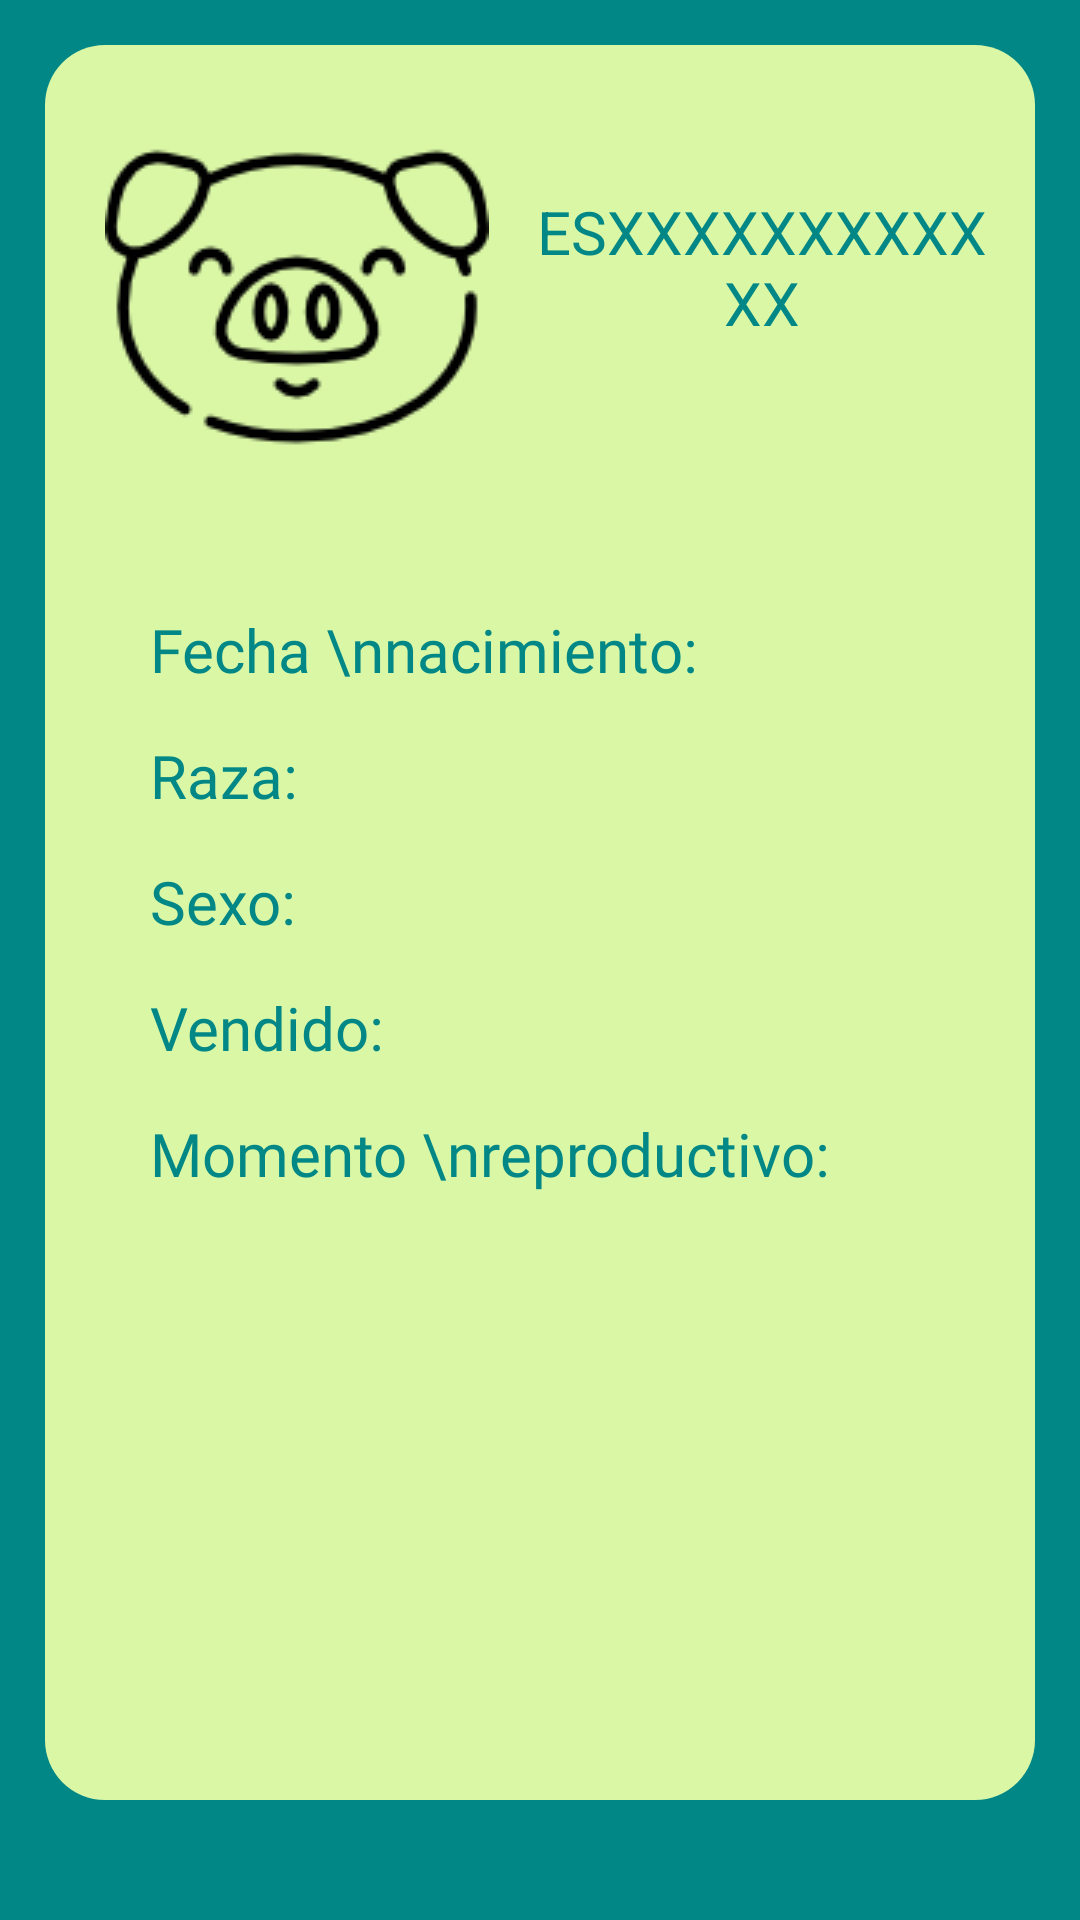

The Android layout XML behind this screen, and the referenced resources:
<!-- AndroidManifest.xml: application theme Theme.EnkaScannerJava -->
<!-- res/layout/viewbovino_layout.xml -->
<?xml version="1.0" encoding="utf-8"?>
<RelativeLayout xmlns:android="http://schemas.android.com/apk/res/android"
    xmlns:app="http://schemas.android.com/apk/res-auto"
    xmlns:tools="http://schemas.android.com/tools"
    android:layout_width="match_parent"
    android:layout_height="match_parent"
    android:background="@color/teal_700"
    tools:context=".ViewAnimalActivity">

    <LinearLayout
        android:layout_width="match_parent"
        android:layout_height="match_parent"
        android:orientation="vertical"
        android:background="@drawable/componente_lista"
        android:layout_marginTop="15dp"
        android:layout_marginStart="15dp"
        android:layout_marginEnd="15dp"
        android:layout_marginBottom="40dp">
        <LinearLayout
            android:layout_width="match_parent"
            android:layout_height="wrap_content"
            android:orientation="horizontal">
            <ImageView
                android:id="@+id/imagen"
                android:layout_width="wrap_content"
                android:layout_height="wrap_content"
                android:src="@drawable/cerdo2"
                android:layout_marginTop="20dp"
                android:layout_marginStart="20sp"/>

            <TextView
                android:id="@+id/crotal"
                android:layout_width="match_parent"
                android:layout_height="wrap_content"
                android:textSize="20sp"
                android:text="ESXXXXXXXXXXXX"
                android:layout_gravity="center"
                android:gravity="center"
                android:layout_marginStart="10dp"
                android:layout_marginEnd="10dp"
                android:textColor="@color/teal_700"/>
        </LinearLayout>

        <LinearLayout
            android:layout_width="match_parent"
            android:layout_height="wrap_content"
            android:orientation="vertical"
            android:layout_marginTop="40dp"
            android:layout_marginEnd="15dp"
            android:layout_marginStart="15dp">

            <TextView
                android:id="@+id/fechaNac"
                android:layout_width="match_parent"
                android:layout_height="wrap_content"
                android:text="Fecha \nnacimiento:"
                android:textSize="20sp"
                android:fontFamily="@font/poppins_regular"
                android:layout_marginStart="20dp"
                android:layout_marginBottom="15dp"
                android:textColor="@color/teal_700"/>

            <TextView
                android:id="@+id/raza"
                android:layout_width="match_parent"
                android:layout_height="wrap_content"
                android:text="Raza:"
                android:textSize="20sp"
                android:fontFamily="@font/poppins_regular"
                android:layout_marginStart="20dp"
                android:layout_marginBottom="15dp"
                android:textColor="@color/teal_700"/>

            <TextView
                android:id="@+id/sexo"
                android:layout_width="match_parent"
                android:layout_height="wrap_content"
                android:text="Sexo: "
                android:textSize="20sp"
                android:fontFamily="@font/poppins_regular"
                android:layout_marginStart="20dp"
                android:layout_marginBottom="15dp"
                android:textColor="@color/teal_700"/>

            <TextView
                android:id="@+id/vendido"
                android:layout_width="match_parent"
                android:layout_height="wrap_content"
                android:text="Vendido:"
                android:textSize="20sp"
                android:fontFamily="@font/poppins_regular"
                android:layout_marginStart="20dp"
                android:layout_marginBottom="15dp"
                android:textColor="@color/teal_700"/>

            <TextView
                android:id="@+id/momentRepro"
                android:layout_width="match_parent"
                android:layout_height="wrap_content"
                android:text="Momento \nreproductivo:"
                android:textSize="20sp"
                android:fontFamily="@font/poppins_regular"
                android:layout_marginStart="20dp"
                android:layout_marginBottom="15dp"
                android:textColor="@color/teal_700"/>

            <TextView
                android:layout_width="match_parent"
                android:layout_height="wrap_content"/>

        </LinearLayout>

    </LinearLayout>
</RelativeLayout>
<!-- resources referenced by this layout -->
<resources>
  <color name="teal_700">#FF018786</color>
  <!-- drawable cerdo2: png bitmap (drawable, 5357 bytes) -->
  <!-- drawable componente_lista (drawable) -->
  <?xml version="1.0" encoding="utf-8"?>
  <selector xmlns:android="http://schemas.android.com/apk/res/android">
      <item>
          <shape android:shape="rectangle">
              <solid android:color="@color/fondo"/>
              <corners android:radius="20dp"/>
          </shape>
      </item>
  </selector>
  <style name="Theme.EnkaScannerJava" parent="Theme.AppCompat.DayNight.DarkActionBar">
          
          <item name="colorPrimary">@color/white</item>
          <item name="colorPrimaryVariant">@color/purple_700</item>
          <item name="colorOnPrimary">@color/white</item>
          
          <item name="colorSecondary">@color/teal_200</item>
          <item name="colorSecondaryVariant">@color/teal_700</item>
          <item name="colorOnSecondary">@color/black</item>
          
          <item name="android:statusBarColor">?attr/colorPrimaryVariant</item>
          
      </style>
  <color name="fondo">#DAF7A6</color>
  <color name="white">#FFFFFFFF</color>
  <color name="purple_700">#FF3700B3</color>
  <color name="teal_200">#FF03DAC5</color>
  <color name="black">#FF000000</color>
</resources>
